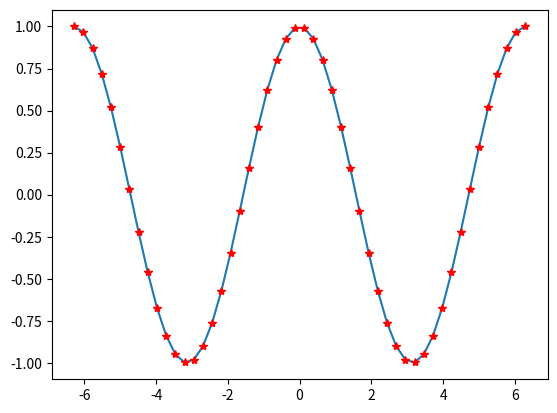

Python code for this plot:
import numpy as np
import matplotlib.pyplot as plt

# Valores do domínio:
x = np.linspace(-2*np.pi, 2*np.pi, 50)

# Valores da imagem:
y = np.cos(x)

# Plotar curva:
plt.plot(x, y)
plt.show()

# Plotar curva com asteriscos em vermelho:
plt.plot(x, y, '*r')
plt.show()

# Uma lista completa dos marcadores para customizar as curvas pode ser acessada por meio do help da função:
# help(plt.plot)
